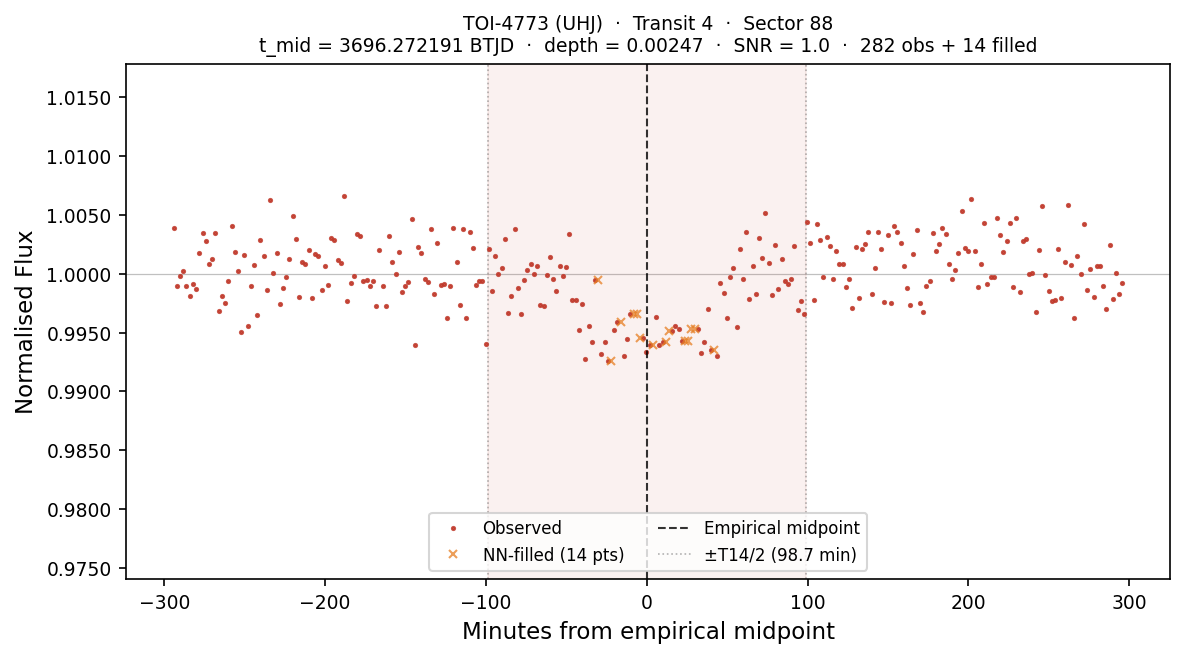

The data file committed next to this chart (first rows):
# planet:           TOI-4773
# kind:             UHJ
# sector:           88
# transit_num:      4
# t_mid_btjd:       3696.27219074
# T14_days:         0.137091
# T14_hours:        3.2902
# depth_frac:       0.002470
# snr:              1.01
# method:           SCAN+PAR+nudge(SNR=1…
# n_points_total:   296
# n_points_real:    282
# n_points_filled:  14
# interpolated:     1=NN-filled from nea…, 0=observed
# window_lo_btjd:   3696.06655441
# window_hi_btjd:   3696.47782708
time_btjd, time_min_from_mid, flux, interpolated
3696, -294.2, 1.004, 0
3696, -292.2, 0.999, 0
3696, -290.2, 0.9998, 0
3696, -288.2, 1, 0
3696, -286.2, 0.999, 0
3696, -284.2, 0.9981, 0
3696, -282.2, 0.9991, 0
3696, -280.2, 0.9987, 0
3696, -278.2, 1.002, 0
3696, -276.2, 1.003, 0
3696, -274.2, 1.003, 0
3696, -272.2, 1.001, 0
3696, -270.2, 1.001, 0
3696, -268.2, 1.003, 0
3696, -266.2, 0.9968, 0
3696, -264.2, 0.9981, 0
3696, -262.2, 0.9975, 0
3696, -260.2, 0.9994, 0
3696, -258.2, 1.004, 0
3696, -256.2, 1.002, 0
3696, -254.2, 1, 0
3696, -252.2, 0.995, 0
3696, -250.2, 1.002, 0
3696, -248.2, 0.9955, 0
3696, -246.2, 0.999, 0
3696, -244.2, 1.001, 0
3696, -242.2, 0.9965, 0
3696, -240.2, 1.003, 0
3696, -238.2, 1.002, 0
3696, -236.2, 0.9986, 0
3696, -234.2, 1.006, 0
3696, -232.2, 1, 0
3696, -230.2, 1.002, 0
3696, -228.2, 0.9974, 0
3696, -226.2, 0.9988, 0
3696, -224.2, 0.9997, 0
3696, -222.2, 1.001, 0
3696, -220.2, 1.005, 0
3696, -218.2, 1.003, 0
3696, -216.2, 0.9981, 0
3696, -214.2, 1.001, 0
3696, -212.2, 1.001, 0
3696, -210.2, 1.002, 0
3696, -208.2, 0.998, 0
... 252 more rows
